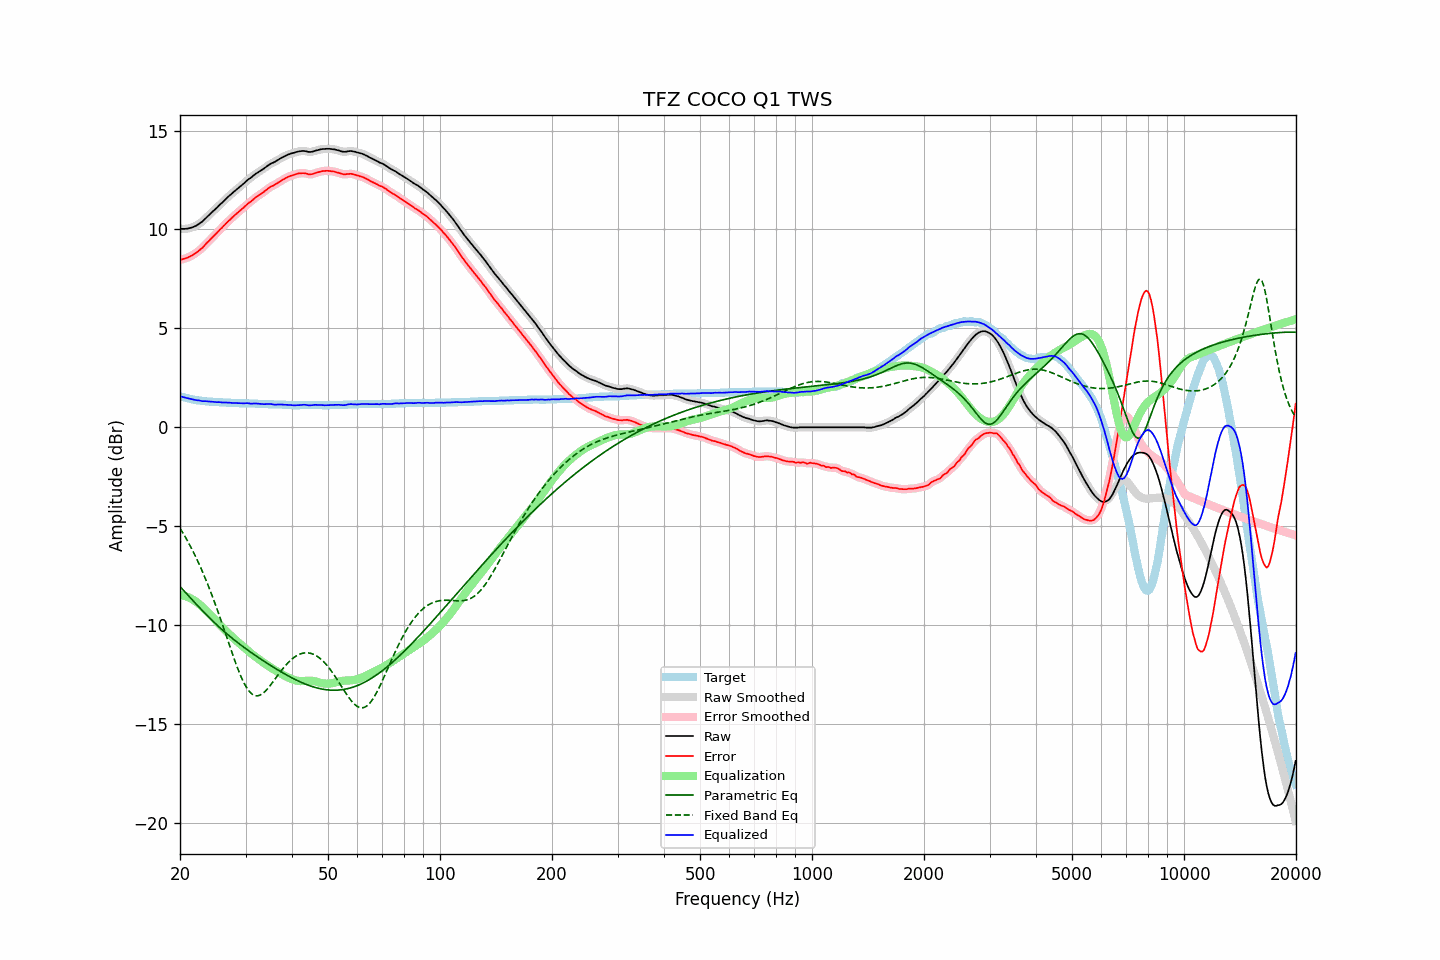

The file beside this chart, header and first rows:
frequency, raw, error, smoothed, error_smoothed, equalization, parametric_eq, fixed_band_eq, equalized_raw, equalized_smoothed, target
20.00, 10.04, 8.47, 10.04, 8.47, -8.47, -8.05, -5.10, 1.57, 1.57, 1.57
20.20, 10.03, 8.49, 10.03, 8.49, -8.49, -8.14, -5.23, 1.54, 1.55, 1.54
20.40, 10.03, 8.51, 10.03, 8.51, -8.51, -8.23, -5.37, 1.52, 1.52, 1.52
20.61, 10.03, 8.53, 10.03, 8.53, -8.53, -8.32, -5.51, 1.50, 1.50, 1.50
20.81, 10.04, 8.56, 10.04, 8.56, -8.56, -8.41, -5.65, 1.48, 1.48, 1.48
21.02, 10.05, 8.59, 10.05, 8.59, -8.59, -8.50, -5.80, 1.46, 1.46, 1.46
21.23, 10.07, 8.63, 10.07, 8.63, -8.63, -8.59, -5.95, 1.44, 1.44, 1.44
21.44, 10.09, 8.67, 10.09, 8.67, -8.67, -8.67, -6.10, 1.42, 1.42, 1.42
21.66, 10.12, 8.72, 10.12, 8.71, -8.71, -8.76, -6.26, 1.41, 1.40, 1.40
21.87, 10.15, 8.76, 10.15, 8.76, -8.76, -8.85, -6.42, 1.39, 1.39, 1.39
22.09, 10.19, 8.82, 10.19, 8.82, -8.82, -8.94, -6.59, 1.37, 1.38, 1.37
22.31, 10.24, 8.88, 10.24, 8.88, -8.88, -9.02, -6.76, 1.36, 1.36, 1.36
22.54, 10.30, 8.95, 10.29, 8.94, -8.94, -9.11, -6.94, 1.35, 1.35, 1.35
22.76, 10.35, 9.01, 10.35, 9.01, -9.02, -9.19, -7.12, 1.33, 1.34, 1.34
22.99, 10.41, 9.08, 10.42, 9.08, -9.09, -9.28, -7.30, 1.32, 1.33, 1.33
23.22, 10.49, 9.17, 10.49, 9.17, -9.17, -9.36, -7.50, 1.32, 1.32, 1.32
23.45, 10.57, 9.26, 10.57, 9.25, -9.25, -9.44, -7.69, 1.32, 1.32, 1.31
23.69, 10.65, 9.35, 10.65, 9.34, -9.34, -9.53, -7.89, 1.31, 1.31, 1.30
23.92, 10.72, 9.42, 10.72, 9.42, -9.42, -9.61, -8.09, 1.30, 1.30, 1.30
24.16, 10.80, 9.51, 10.80, 9.51, -9.50, -9.69, -8.30, 1.30, 1.30, 1.29
24.40, 10.88, 9.59, 10.88, 9.59, -9.59, -9.77, -8.52, 1.29, 1.29, 1.29
24.65, 10.96, 9.68, 10.96, 9.67, -9.67, -9.85, -8.73, 1.29, 1.28, 1.28
24.89, 11.03, 9.75, 11.03, 9.75, -9.75, -9.92, -8.96, 1.28, 1.28, 1.28
25.14, 11.10, 9.83, 11.11, 9.84, -9.84, -10.00, -9.18, 1.27, 1.27, 1.27
25.39, 11.19, 9.92, 11.19, 9.92, -9.92, -10.08, -9.41, 1.27, 1.27, 1.27
25.65, 11.27, 10.01, 11.27, 10.00, -10.00, -10.15, -9.65, 1.27, 1.26, 1.26
25.91, 11.34, 10.08, 11.34, 10.08, -10.08, -10.22, -9.88, 1.25, 1.26, 1.26
26.16, 11.42, 10.17, 11.42, 10.17, -10.17, -10.29, -10.12, 1.25, 1.25, 1.25
26.43, 11.50, 10.25, 11.50, 10.25, -10.25, -10.37, -10.36, 1.25, 1.25, 1.25
26.69, 11.58, 10.34, 11.58, 10.33, -10.33, -10.43, -10.60, 1.25, 1.25, 1.24
26.96, 11.66, 10.42, 11.66, 10.41, -10.41, -10.50, -10.84, 1.25, 1.24, 1.24
27.23, 11.73, 10.49, 11.73, 10.49, -10.49, -10.57, -11.08, 1.24, 1.24, 1.24
27.50, 11.80, 10.57, 11.80, 10.57, -10.57, -10.64, -11.32, 1.23, 1.23, 1.23
27.77, 11.87, 10.64, 11.87, 10.64, -10.64, -10.70, -11.55, 1.23, 1.23, 1.23
28.05, 11.94, 10.72, 11.94, 10.72, -10.71, -10.77, -11.78, 1.23, 1.23, 1.22
28.33, 12.01, 10.79, 12.01, 10.79, -10.79, -10.83, -12.00, 1.22, 1.22, 1.22
28.62, 12.08, 10.86, 12.08, 10.86, -10.86, -10.90, -12.22, 1.22, 1.22, 1.22
28.90, 12.14, 10.93, 12.14, 10.93, -10.93, -10.96, -12.42, 1.21, 1.21, 1.21
29.19, 12.21, 11.00, 12.21, 11.00, -11.00, -11.02, -12.62, 1.21, 1.21, 1.21
29.48, 12.28, 11.07, 12.28, 11.07, -11.07, -11.08, -12.80, 1.21, 1.21, 1.21
29.78, 12.35, 11.14, 12.35, 11.14, -11.14, -11.14, -12.96, 1.21, 1.21, 1.21
30.08, 12.43, 11.22, 12.43, 11.22, -11.21, -11.20, -13.11, 1.22, 1.22, 1.21
30.38, 12.50, 11.29, 12.49, 11.29, -11.28, -11.26, -13.24, 1.22, 1.21, 1.21
30.68, 12.56, 11.36, 12.56, 11.35, -11.35, -11.32, -13.35, 1.21, 1.21, 1.20
30.99, 12.61, 11.41, 12.62, 11.41, -11.42, -11.37, -13.43, 1.19, 1.20, 1.20
31.30, 12.68, 11.48, 12.68, 11.48, -11.48, -11.43, -13.50, 1.20, 1.20, 1.20
31.61, 12.75, 11.55, 12.75, 11.55, -11.55, -11.49, -13.55, 1.20, 1.20, 1.20
31.93, 12.81, 11.62, 12.81, 11.61, -11.61, -11.54, -13.57, 1.20, 1.20, 1.19
32.24, 12.86, 11.67, 12.86, 11.67, -11.66, -11.60, -13.58, 1.20, 1.20, 1.19
32.57, 12.91, 11.73, 12.91, 11.73, -11.72, -11.65, -13.57, 1.19, 1.19, 1.18
32.89, 12.96, 11.78, 12.96, 11.78, -11.78, -11.71, -13.53, 1.18, 1.18, 1.18
33.22, 13.02, 11.84, 13.02, 11.84, -11.84, -11.76, -13.49, 1.18, 1.17, 1.18
33.55, 13.07, 11.89, 13.07, 11.89, -11.90, -11.82, -13.42, 1.17, 1.17, 1.18
33.89, 13.13, 11.96, 13.13, 11.96, -11.96, -11.87, -13.35, 1.17, 1.17, 1.17
34.23, 13.19, 12.02, 13.19, 12.02, -12.02, -11.92, -13.26, 1.17, 1.17, 1.17
34.57, 13.25, 12.09, 13.25, 12.08, -12.07, -11.97, -13.17, 1.18, 1.18, 1.16
34.92, 13.30, 12.14, 13.30, 12.14, -12.13, -12.03, -13.07, 1.17, 1.17, 1.16
35.27, 13.35, 12.19, 13.34, 12.18, -12.18, -12.08, -12.96, 1.17, 1.17, 1.16
35.62, 13.38, 12.22, 13.38, 12.22, -12.23, -12.13, -12.86, 1.15, 1.16, 1.16
35.97, 13.42, 12.27, 13.42, 12.27, -12.28, -12.18, -12.74, 1.14, 1.15, 1.15
... 635 more rows
